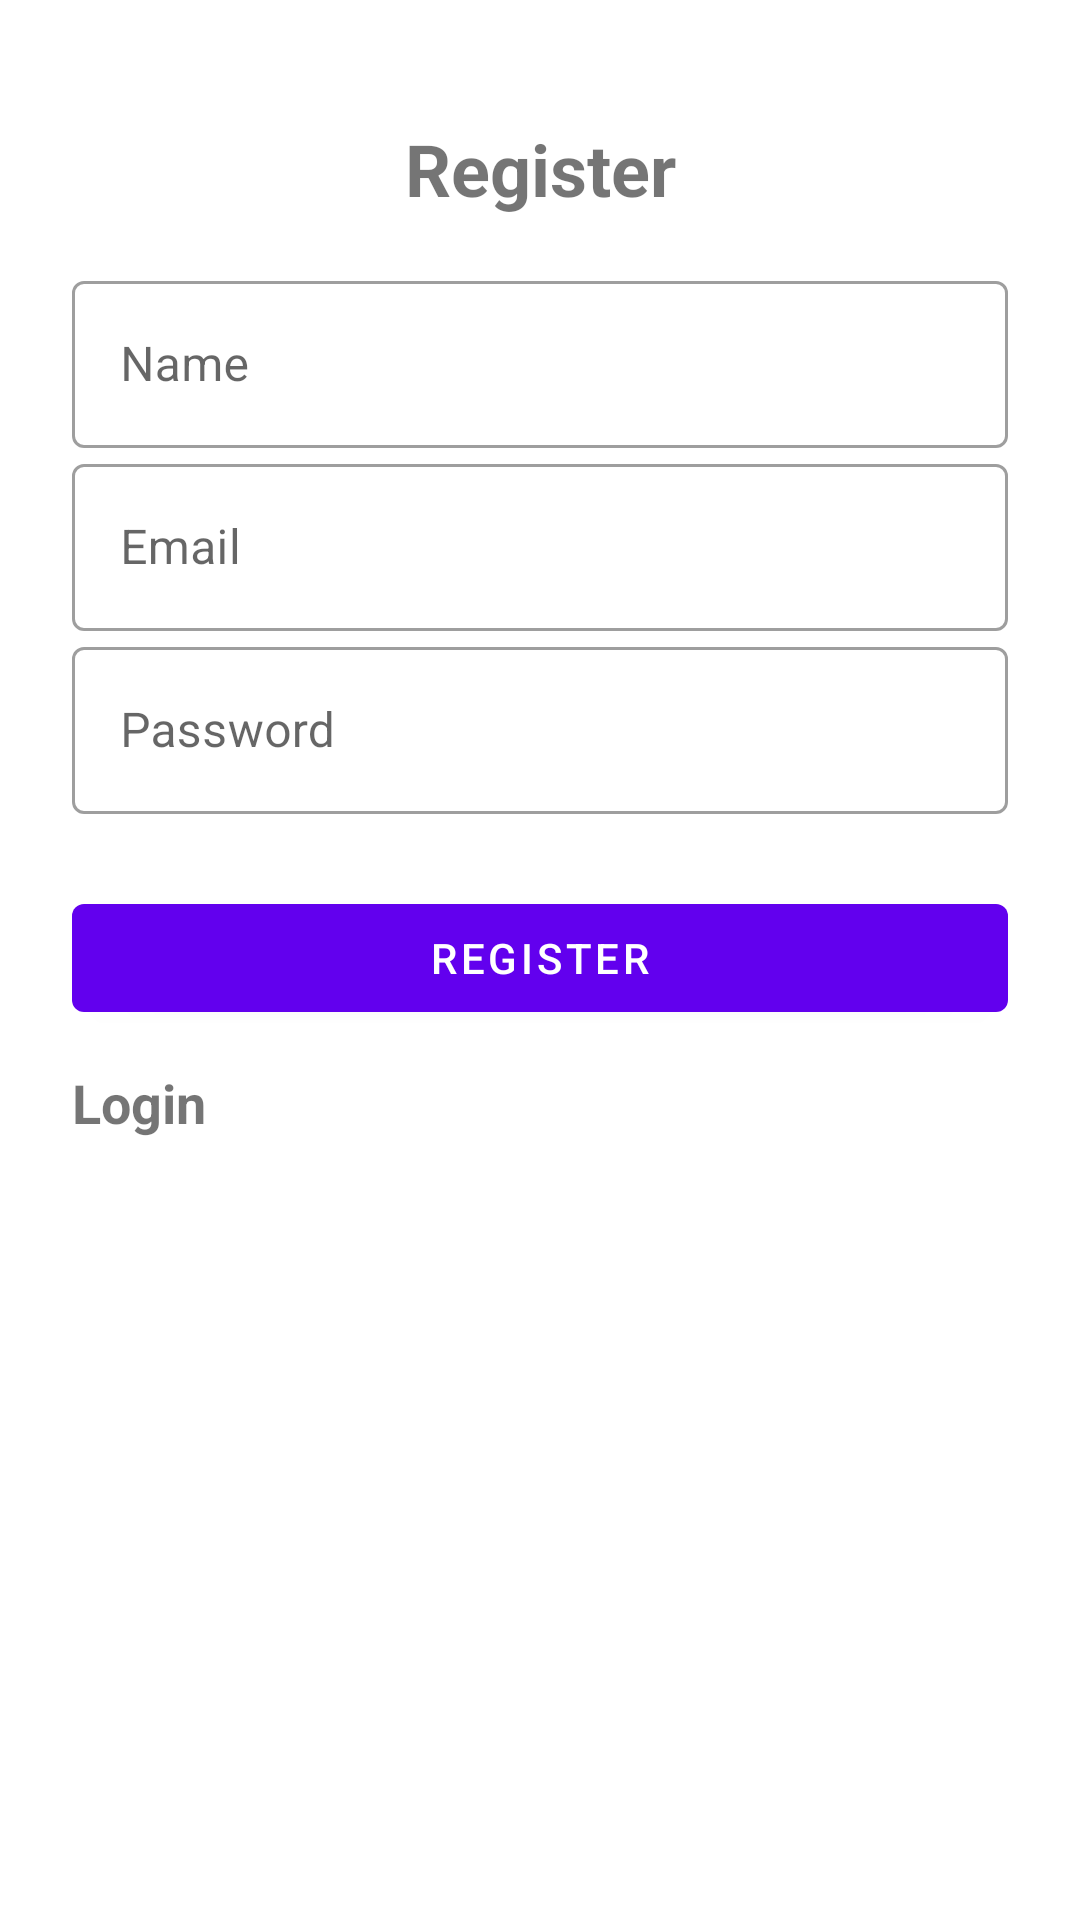

Android layout source for this screen:
<!-- AndroidManifest.xml: application theme Theme.Shopping -->
<!-- res/layout/activity_register.xml -->
<?xml version="1.0" encoding="utf-8"?>
<LinearLayout xmlns:android="http://schemas.android.com/apk/res/android"
    xmlns:tools="http://schemas.android.com/tools"
    android:layout_width="match_parent"
    android:layout_height="match_parent"
    android:orientation="vertical"
    android:padding="24dp"
    tools:context=".activities.RegisterActivity">


    <TextView
        android:layout_width="match_parent"
        android:layout_height="wrap_content"
        android:layout_marginVertical="16dp"
        android:gravity="center_horizontal"
        android:text="@string/register"
        android:textSize="24sp"
        android:textStyle="bold" />

    <com.google.android.material.textfield.TextInputLayout
        style="@style/Widget.MaterialComponents.TextInputLayout.OutlinedBox"
        android:layout_width="match_parent"
        android:layout_height="wrap_content">

        <com.google.android.material.textfield.TextInputEditText
            android:id="@+id/etRegisterName"
            android:layout_width="match_parent"
            android:layout_height="wrap_content"
            android:hint="@string/name"
            android:inputType="text" />
    </com.google.android.material.textfield.TextInputLayout>


    <com.google.android.material.textfield.TextInputLayout
        style="@style/Widget.MaterialComponents.TextInputLayout.OutlinedBox"
        android:layout_width="match_parent"
        android:layout_height="wrap_content">

        <com.google.android.material.textfield.TextInputEditText
            android:id="@+id/etRegisterEmail"
            android:layout_width="match_parent"
            android:layout_height="wrap_content"
            android:hint="@string/email"
            android:inputType="textEmailAddress" />
    </com.google.android.material.textfield.TextInputLayout>


    <com.google.android.material.textfield.TextInputLayout
        style="@style/Widget.MaterialComponents.TextInputLayout.OutlinedBox"
        android:layout_width="match_parent"
        android:layout_height="wrap_content">

        <com.google.android.material.textfield.TextInputEditText
            android:id="@+id/etRegisterPassword"
            android:layout_width="match_parent"
            android:layout_height="wrap_content"
            android:hint="@string/password"
            android:inputType="textPassword" />
    </com.google.android.material.textfield.TextInputLayout>

    <com.google.android.material.button.MaterialButton
        android:id="@+id/btnUserRegister"
        android:layout_width="match_parent"
        android:layout_height="wrap_content"
        android:layout_marginTop="24dp"
        android:text="@string/register" />

    <TextView
        android:id="@+id/tvLogin"
        android:layout_width="wrap_content"
        android:layout_height="wrap_content"
        android:layout_marginTop="12dp"
        android:text="@string/login"
        android:textSize="18sp"
        android:textStyle="bold" />

</LinearLayout>
<!-- resources referenced by this layout -->
<resources>
  <string name="email">Email</string>
  <string name="login">Login</string>
  <string name="name">Name</string>
  <string name="password">Password</string>
  <string name="register">Register</string>
  <style name="Theme.Shopping" parent="Theme.MaterialComponents.DayNight.NoActionBar">
          
          <item name="colorPrimary">@color/purple_500</item>
          <item name="colorPrimaryVariant">@color/purple_700</item>
          <item name="colorOnPrimary">@color/white</item>
          
          <item name="colorSecondary">@color/teal_200</item>
          <item name="colorSecondaryVariant">@color/teal_700</item>
          <item name="colorOnSecondary">@color/black</item>
          
          <item name="android:statusBarColor" tools:targetApi="l">?attr/colorPrimaryVariant</item>
          
      </style>
  <color name="purple_500">#FF6200EE</color>
  <color name="purple_700">#FF3700B3</color>
  <color name="white">#FFFFFFFF</color>
  <color name="teal_200">#FF03DAC5</color>
  <color name="teal_700">#FF018786</color>
  <color name="black">#FF000000</color>
</resources>
